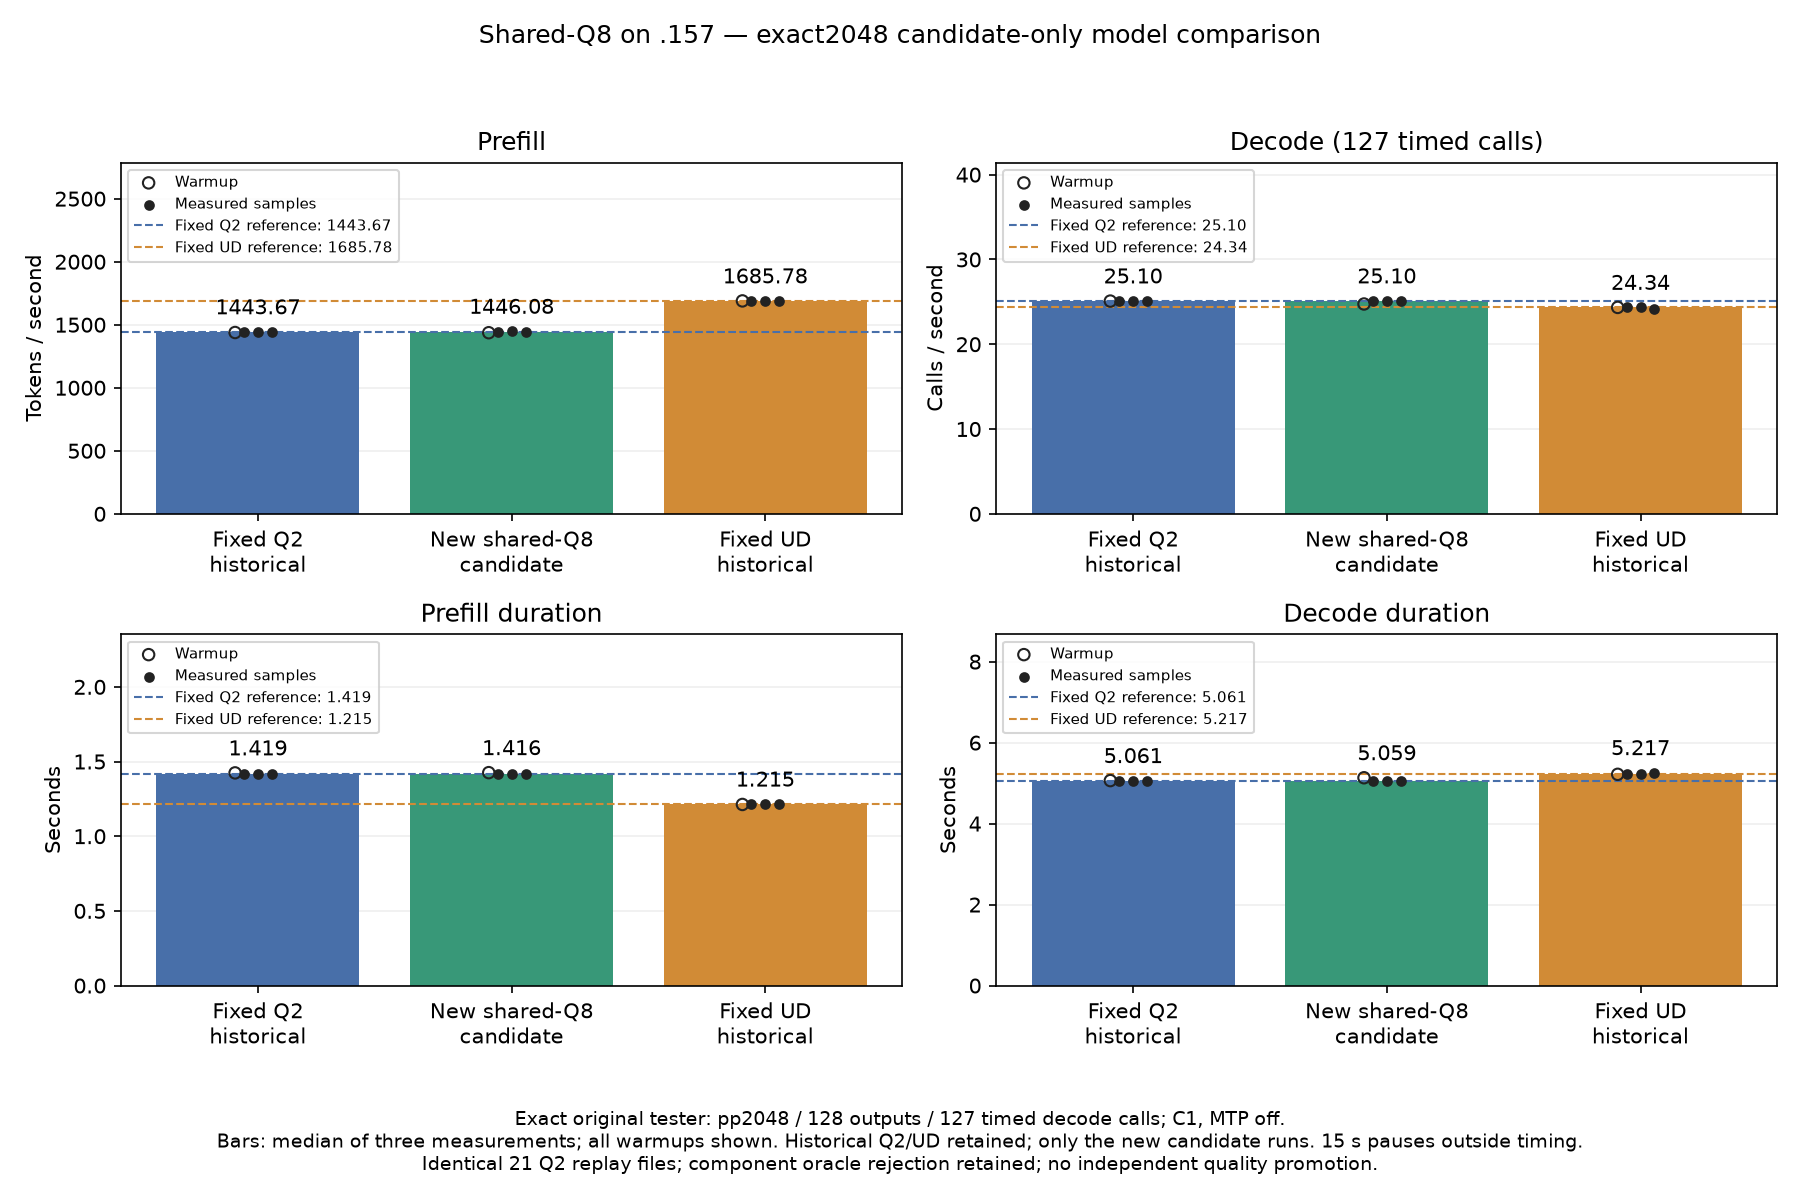

The file beside this chart, header and first rows:
arm, source, repetition, warmup, prompt_tokens, output_tokens, decode_steps, prefill_tok_s, decode_steps_s, prefill_s, decode_s
fixed_q2, /home/paperboy/workspace/projects/synaps…, 0, True, 2048, 128, 127, 1438, 25.09, 1.424, 5.062
fixed_q2, /home/paperboy/workspace/projects/synaps…, 1, False, 2048, 128, 127, 1443, 25.11, 1.419, 5.059
fixed_q2, /home/paperboy/workspace/projects/synaps…, 2, False, 2048, 128, 127, 1444, 25.09, 1.419, 5.062
fixed_q2, /home/paperboy/workspace/projects/synaps…, 3, False, 2048, 128, 127, 1444, 25.1, 1.418, 5.061
candidate, /home/paperboy/workspace/projects/synaps…, 0, True, 2048, 128, 127, 1437, 24.74, 1.426, 5.132
candidate, /home/paperboy/workspace/projects/synaps…, 1, False, 2048, 128, 127, 1446, 25.11, 1.416, 5.058
candidate, /home/paperboy/workspace/projects/synaps…, 2, False, 2048, 128, 127, 1448, 25.1, 1.415, 5.06
candidate, /home/paperboy/workspace/projects/synaps…, 3, False, 2048, 128, 127, 1446, 25.1, 1.416, 5.059
fixed_ud, /home/paperboy/workspace/projects/synaps…, 0, True, 2048, 128, 127, 1689, 24.34, 1.213, 5.217
fixed_ud, /home/paperboy/workspace/projects/synaps…, 1, False, 2048, 128, 127, 1686, 24.35, 1.214, 5.216
fixed_ud, /home/paperboy/workspace/projects/synaps…, 2, False, 2048, 128, 127, 1686, 24.34, 1.215, 5.217
fixed_ud, /home/paperboy/workspace/projects/synaps…, 3, False, 2048, 128, 127, 1685, 24.15, 1.215, 5.259
